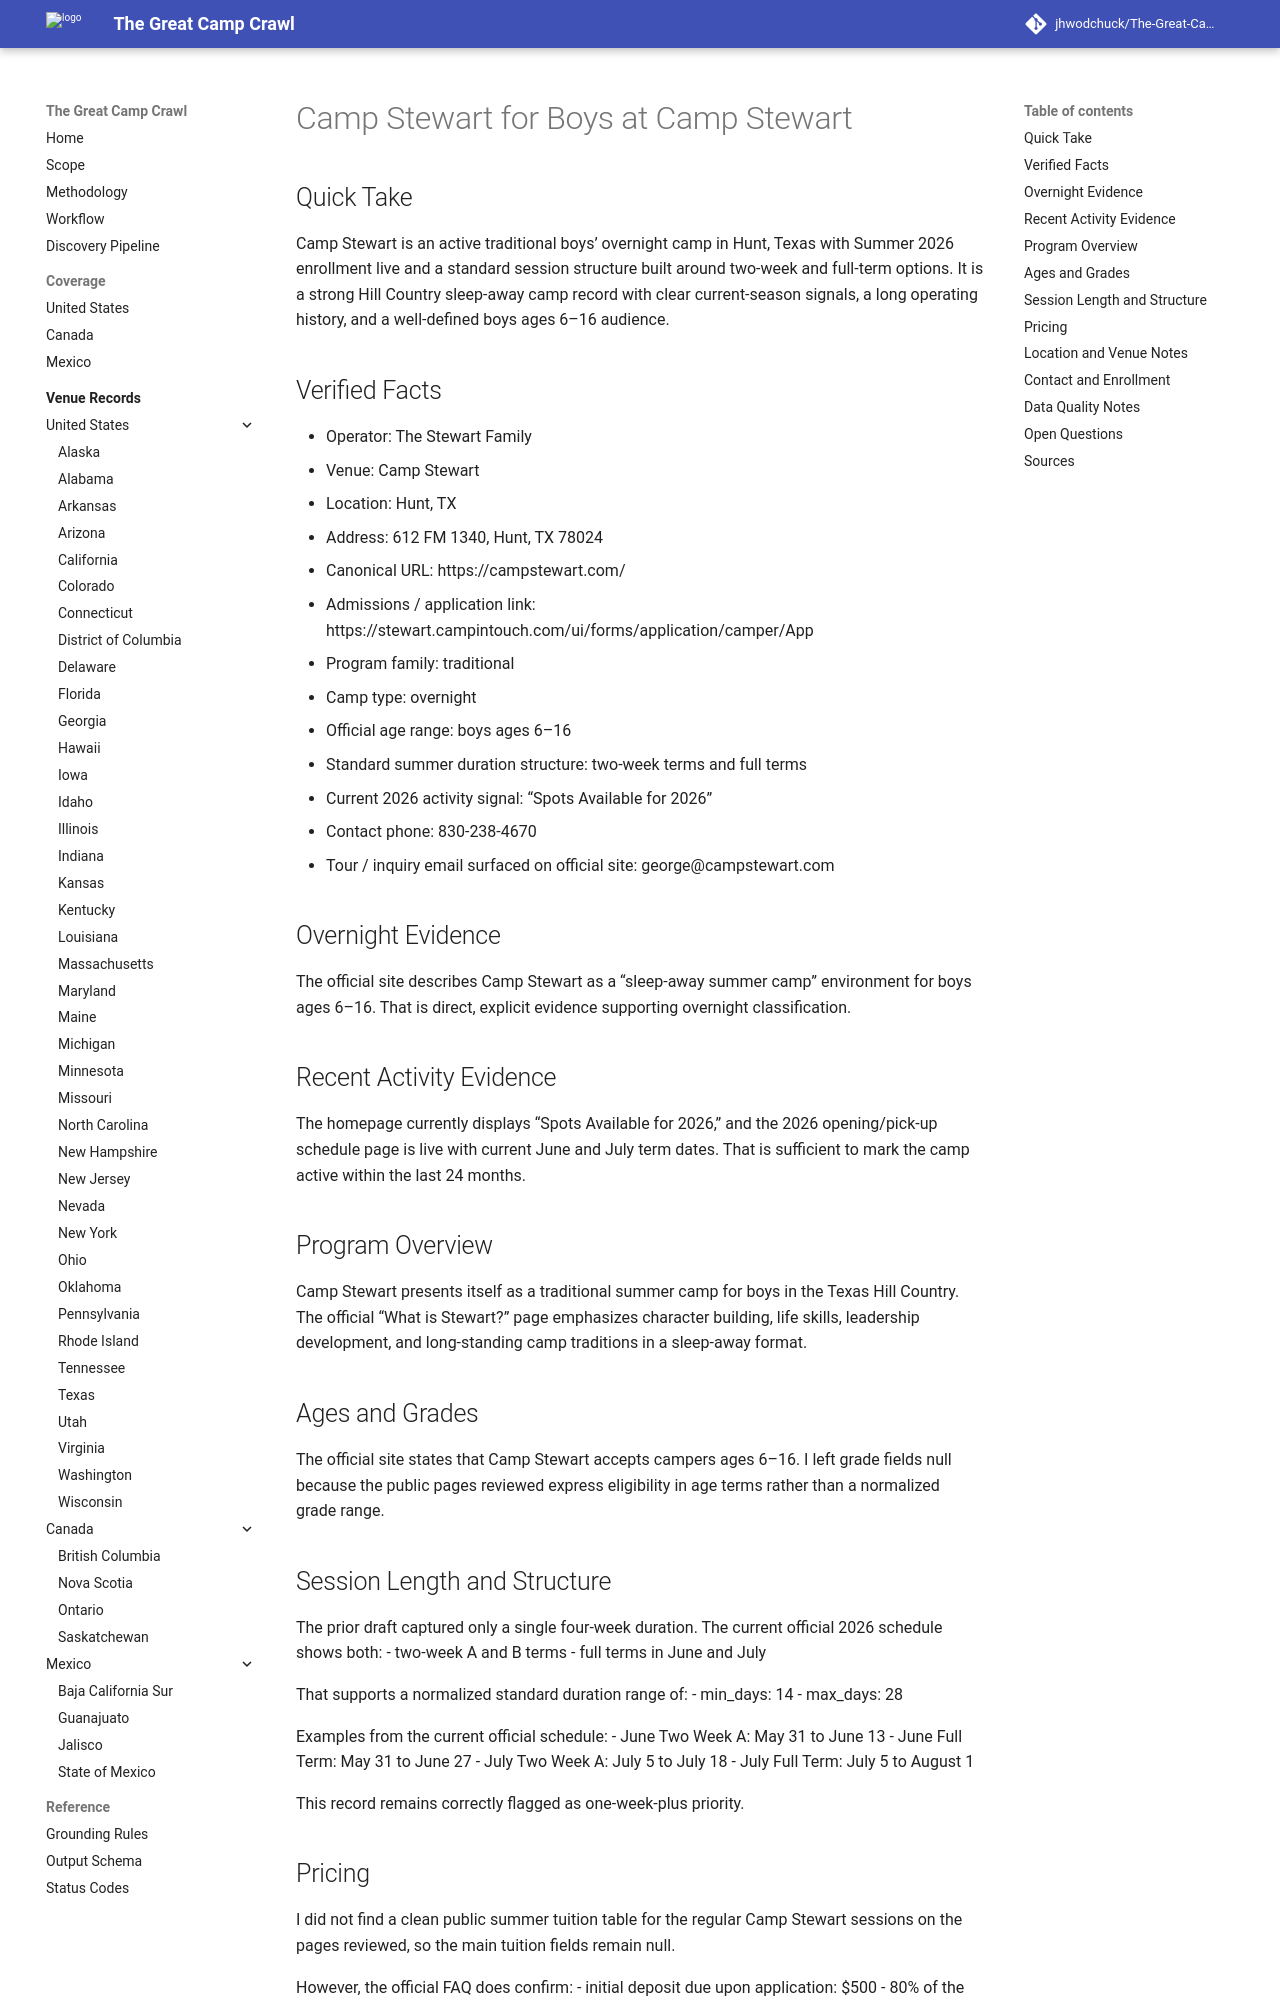

repository: jhwodchuck/The-Great-Camp-Crawl · page: camps/us/tx/camp-stewart-for-boys--us-tx-hunt-camp-stewart--cand-us-tx-hunt-camp-stewart-for-boys-camp-stewart/index.html · generator: mkdocs

---
record_id: cand-us-tx-hunt-camp-stewart-for-boys-camp-stewart
camp_id: camp-stewart-for-boys
venue_id: us-tx-hunt-camp-stewart
name: Camp Stewart for Boys
display_name: Camp Stewart for Boys at Camp Stewart
country: US
country_name: United States
region: TX
region_name: Texas
city: Hunt
venue_name: Camp Stewart
program_family:
- traditional
camp_types:
- overnight
priority_flags:
  college_precollege: false
  one_week_plus: true
languages_found:
- en
source_language_primary: en
activity_status: active_recent
activity_evidence_window_months: 24
duration:
  min_days: 14
  max_days: 28
pricing:
  currency: USD
  amount_min: null
  amount_max: null
  boarding_included: null
ages:
  min: 6
  max: 16
grades:
  min: null
  max: null
operator:
  name: The Stewart Family
  type: camp-operator
website:
  canonical_url: https://campstewart.com
  admissions_url: https://stewart.campintouch.com/ui/forms/application/camper/App
  session_dates_url: https://campstewart.com/current-campers/opening-closing-schedules/
  pricing_url: null
contact:
  email: george@campstewart.com
  phone: '830-238-4670'
location:
  address: 612 FM 1340
  postal_code: '78024'
  latitude: null
  longitude: null
verification:
  overnight_confirmed: true
  active_past_2_years_confirmed: true
  confidence: high
  last_verified: '2026-04-17'
evidence:
  overnight_source_url: https://campstewart.com/future-campers/what-is-stewart/
  recent_activity_source_url: https://campstewart.com
  duration_source_url: https://campstewart.com/current-campers/opening-closing-schedules/
  pricing_source_url: null
tags:
- us
- tx
- hunt
- traditional
- overnight
draft_status: draft
---

# Camp Stewart for Boys at Camp Stewart

## Quick Take
Camp Stewart is an active traditional boys’ overnight camp in Hunt, Texas with Summer 2026 enrollment live and a standard session structure built around two-week and full-term options. It is a strong Hill Country sleep-away camp record with clear current-season signals, a long operating history, and a well-defined boys ages 6–16 audience.

## Verified Facts
- Operator: The Stewart Family
- Venue: Camp Stewart
- Location: Hunt, TX
- Address: 612 FM 1340, Hunt, TX 78024
- Canonical URL: https://campstewart.com/
- Admissions / application link: https://stewart.campintouch.com/ui/forms/application/camper/App
- Program family: traditional
- Camp type: overnight
- Official age range: boys ages 6–16
- Standard summer duration structure: two-week terms and full terms
- Current 2026 activity signal: “Spots Available for 2026”
- Contact phone: 830-238-4670
- Tour / inquiry email surfaced on official site: george@campstewart.com

## Overnight Evidence
The official site describes Camp Stewart as a “sleep-away summer camp” environment for boys ages 6–16. That is direct, explicit evidence supporting overnight classification.

## Recent Activity Evidence
The homepage currently displays “Spots Available for 2026,” and the 2026 opening/pick-up schedule page is live with current June and July term dates. That is sufficient to mark the camp active within the last 24 months.

## Program Overview
Camp Stewart presents itself as a traditional summer camp for boys in the Texas Hill Country. The official “What is Stewart?” page emphasizes character building, life skills, leadership development, and long-standing camp traditions in a sleep-away format.

## Ages and Grades
The official site states that Camp Stewart accepts campers ages 6–16. I left grade fields null because the public pages reviewed express eligibility in age terms rather than a normalized grade range.
